Dataset: dataset_split (GitHub, ISABELUNA16/Yolo11_ComputerVision_BananaRipenessClassifier). Classes: green, overripe, ripe, semi-ripe.

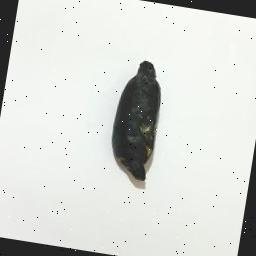
Label: overripe

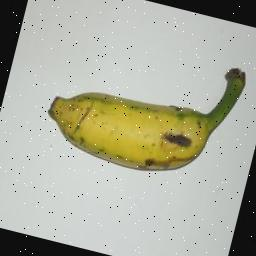
Label: semi-ripe

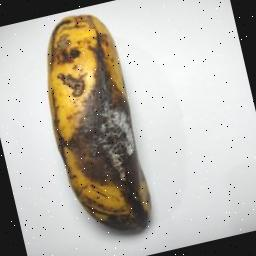
Label: overripe

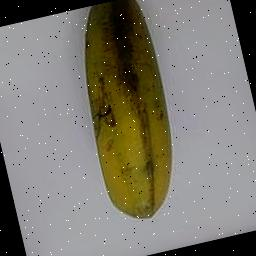
Label: semi-ripe

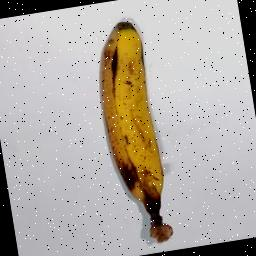
Label: ripe

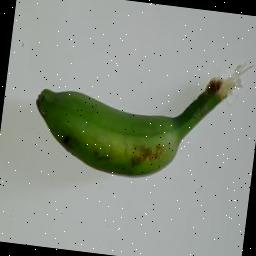
Label: green
